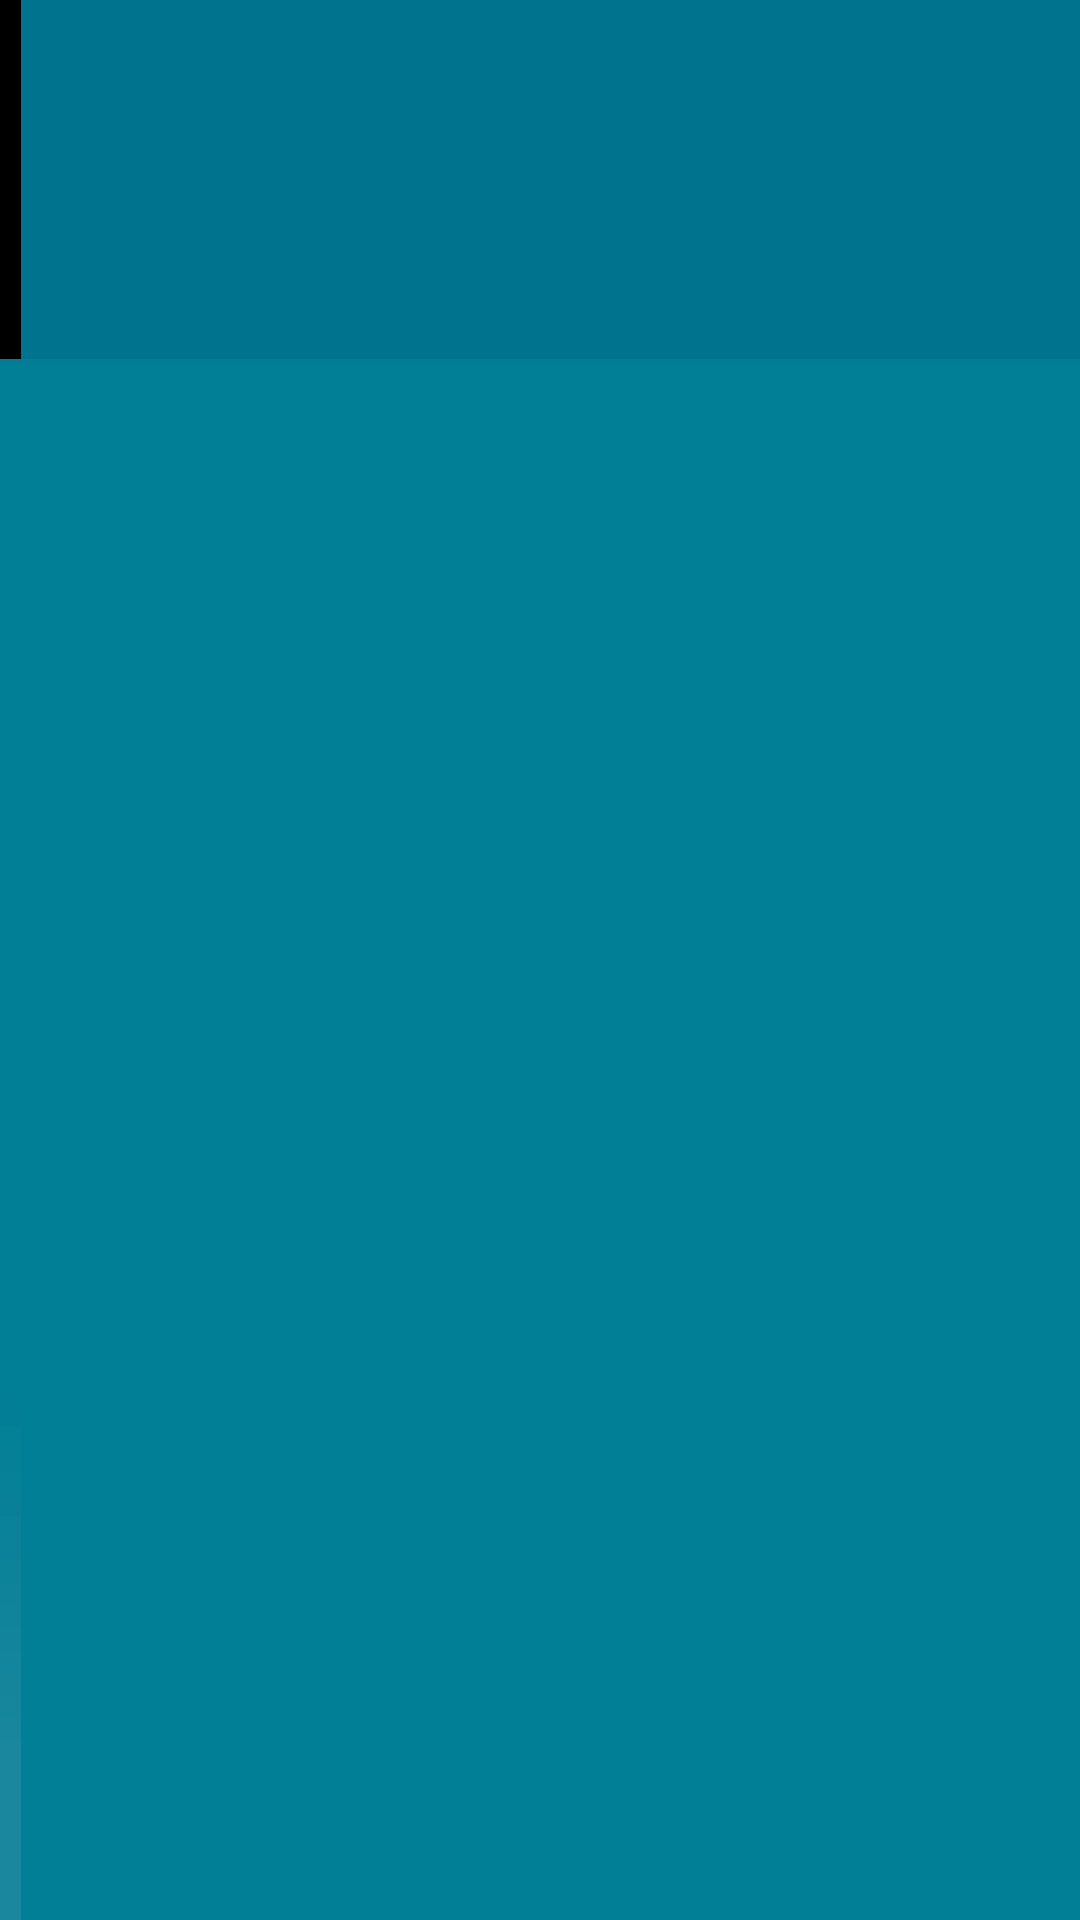

Reconstruct the res/layout file that produces this screen, plus the resources it refers to.
<!-- AndroidManifest.xml: application theme AppTheme -->
<!-- res/layout/icon_menu_item_layout.xml -->
<?xml version="1.0" encoding="utf-8"?>
<com.android.internal.view.menu.IconMenuItemView android:ellipsize="marquee" android:background="@drawable/activity_title_bar" android:id="@android:id/title" android:paddingLeft="30.0dip" android:paddingRight="30.0dip" android:paddingBottom="1.0dip" android:fadingEdge="horizontal" android:layout_width="200.0dip" android:layout_height="400.0dip" android:singleLine="false"
  xmlns:android="http://schemas.android.com/apk/res/android" />
<!-- resources referenced by this layout -->
<resources>
  <style name="AppTheme" parent="AppBaseTheme">
          
      </style>
  <style name="AppBaseTheme" parent="android:Theme.Black">
          <item name="android:windowTitleSize">48.0dip</item>
          <item name="android:windowTitleStyle">@style/WindowTitle2</item>
          <item name="android:windowTitleBackgroundStyle">@style/WindowTitleBackground</item>
  		<item name="android:checkboxStyle">@style/Widget.CompoundButton.CheckBox.Holo.Dark</item>	
      </style>
  <style name="WindowTitle2">
          <item name="android:width">320.0dip</item>
          <item name="android:height">48.0dip</item>
      </style>
  <style name="WindowTitleBackground">
          <item name="android:background">#ff017f96</item>
      </style>
  <style name="Widget.CompoundButton.CheckBox.Holo.Dark" parent="@android:style/Widget.CompoundButton.CheckBox">
          <item name="android:button">@drawable/switch_holo_dark</item>
      </style>
</resources>
